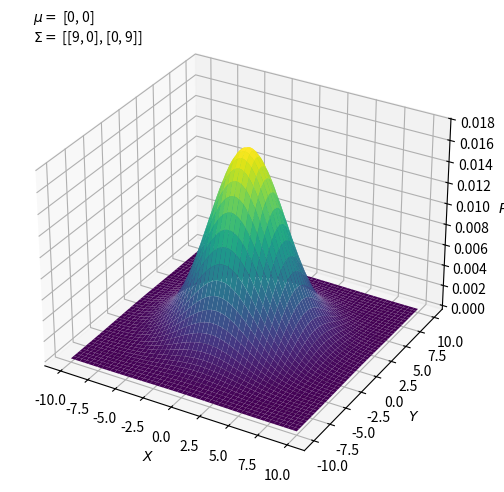

Write the Python code that produced this figure.
import numpy as np
import matplotlib.pyplot as plt
from mpl_toolkits import mplot3d
from scipy.stats import multivariate_normal

def plot_2d_gaussian(mu, sigma):
    #Create grid and multivariate normal
    x = np.linspace(-10,10,500)
    y = np.linspace(-10,10,500)
    X, Y = np.meshgrid(x,y)
    pos = np.empty(X.shape + (2,))
    pos[:, :, 0] = X; pos[:, :, 1] = Y
    rv = multivariate_normal(mu, sigma)

    # plot the gaussian function
    fig = plt.figure(figsize=(8,6))
    ax = fig.add_subplot(1, 1, 1, projection='3d')
    ax.plot_surface(X, Y, rv.pdf(pos), cmap='viridis', linewidth=0)
    ax.text2D(0.05, 0.95, "$\mu=$ %s\n$\Sigma=$ %s" % (mu,sigma), transform=ax.transAxes)
    ax.set_xlabel('$X$')
    ax.set_ylabel('$Y$')
    ax.set_zlabel('$P$')
    plt.show()


if __name__ == "__main__":
    mu = [0,0]
    sigma = [[9,0],[0,9]]
    plot_2d_gaussian(mu, sigma)